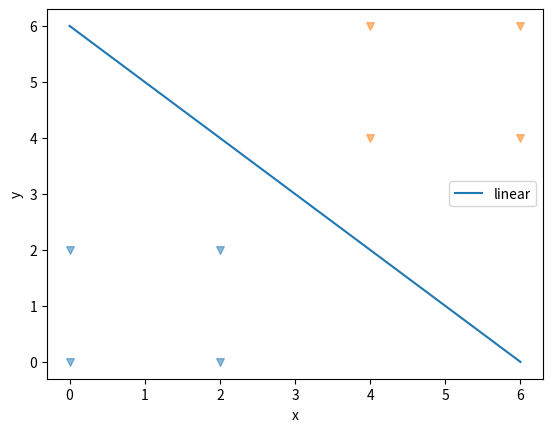

The script that saved this image:
import matplotlib.pyplot as plt
import numpy as np 
x = np.linspace(0,6,300)
x1 = np.array([[0,0],[0,2],[2,0],[2,2]])
x2 = np.array([[4,4],[4,6],[6,4],[6,6]])

plt.plot(x, 6 - x, label = 'linear')
plt.scatter([i[0] for i in x1],[i[1] for i in x1], marker='v', s=30, alpha=0.5)
plt.scatter([i[0] for i in x2],[i[1] for i in x2], marker='v', s=30, alpha=0.5)
plt.xlabel('x')
plt.ylabel('y')
plt.legend()
plt.show()